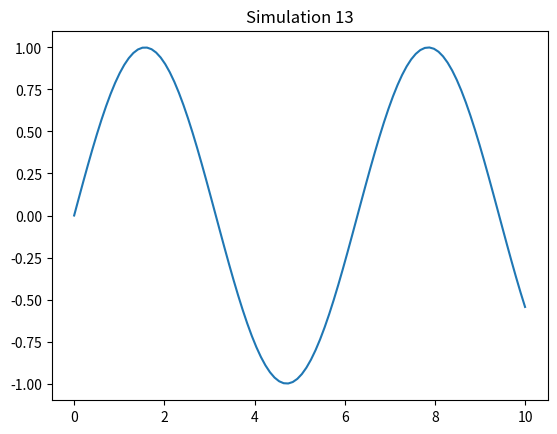

Write the Python code that produced this figure.
%matplotlib inline
import numpy as np
import matplotlib.pyplot as plt

def sim_13():
    x = np.linspace(0, 10, 100)
    y = np.sin(x)
    plt.plot(x, y)
    plt.title('Simulation 13')
    plt.show()

if __name__ == '__main__':
    sim_13()
